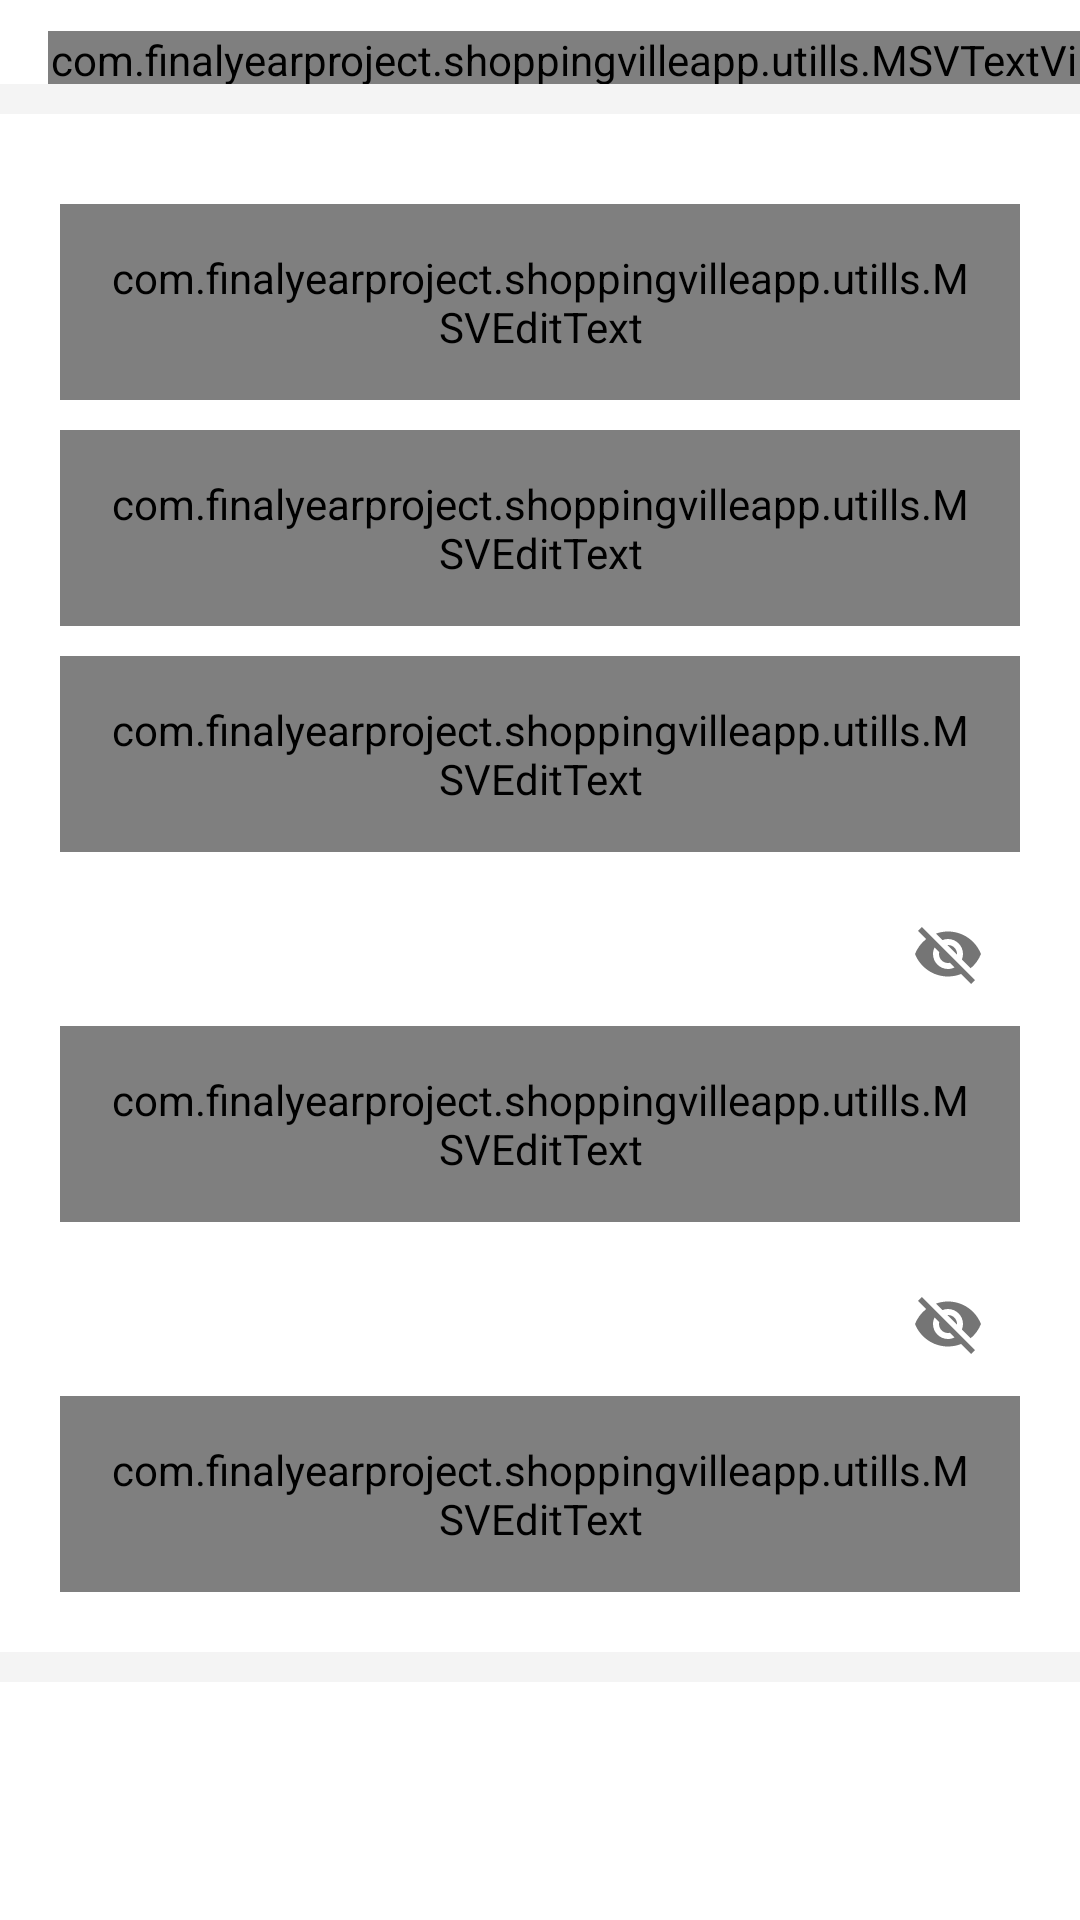

Reconstruct the res/layout file that produces this screen, plus the resources it refers to.
<!-- AndroidManifest.xml: application theme Theme.ShoppingVilleApp -->
<!-- res/layout/activity_register.xml -->
<?xml version="1.0" encoding="utf-8"?>
<androidx.constraintlayout.widget.ConstraintLayout xmlns:android="http://schemas.android.com/apk/res/android"
    xmlns:app="http://schemas.android.com/apk/res-auto"
    xmlns:tools="http://schemas.android.com/tools"
    android:layout_width="match_parent"
    android:layout_height="match_parent"
    tools:context=".activities.RegisterActivity">

    <androidx.appcompat.widget.Toolbar
        android:id="@+id/toolbar_product_desc"
        android:layout_width="match_parent"
        android:layout_height="?android:attr/actionBarSize"
        android:layout_gravity="top"
        android:background="@color/color_white"
        app:layout_constraintEnd_toEndOf="parent"
        app:layout_constraintHorizontal_bias="0.5"
        app:layout_constraintStart_toStartOf="parent"
        app:layout_constraintTop_toTopOf="parent">

        <com.finalyearproject.shoppingvilleapp.utills.MSVTextView
            android:layout_width="wrap_content"
            android:layout_height="wrap_content"
            android:layout_gravity="center"
            android:text="Create Account"
            android:textSize="14sp" />

        <androidx.appcompat.widget.AppCompatImageView
            android:id="@+id/btn_back"
            android:layout_width="wrap_content"
            android:layout_height="wrap_content"
            android:clickable="true"
            android:padding="5dp"
            android:src="@drawable/ic_arrow_back" />
    </androidx.appcompat.widget.Toolbar>

    <ScrollView
        android:layout_width="match_parent"
        android:layout_height="wrap_content"
        android:fillViewport="true"
        android:scrollbars="none"
        app:layout_constraintBottom_toBottomOf="parent"
        app:layout_constraintEnd_toEndOf="parent"
        app:layout_constraintHorizontal_bias="0.5"
        app:layout_constraintStart_toStartOf="parent"
        app:layout_constraintTop_toBottomOf="@+id/toolbar_product_desc"
        tools:context=".activities.RegisterActivity">

        <LinearLayout
            android:layout_width="match_parent"
            android:layout_height="wrap_content"
            android:background="@color/light_grey"
            android:orientation="vertical">

            <LinearLayout
                android:layout_width="match_parent"
                android:layout_height="wrap_content"
                android:layout_marginTop="10dp"
                android:background="@color/color_white"
                android:orientation="vertical"
                android:padding="20dp">

                <com.google.android.material.textfield.TextInputLayout
                    style="@style/Widget.MaterialComponents.TextInputLayout.OutlinedBox"
                    android:layout_width="match_parent"
                    android:layout_height="wrap_content"
                    android:layout_marginTop="10dp"
                    app:boxStrokeColor="@color/actionColor"
                    app:hintTextColor="@color/actionColor">

                    <com.finalyearproject.shoppingvilleapp.utills.MSVEditText
                        android:id="@+id/et_first_name"
                        android:layout_width="match_parent"
                        android:layout_height="wrap_content"
                        android:hint="First Name"
                        android:inputType="textPersonName"
                        android:padding="15dp"
                        android:textCursorDrawable="@drawable/cursor_color" />
                </com.google.android.material.textfield.TextInputLayout>

                <com.google.android.material.textfield.TextInputLayout
                    style="@style/Widget.MaterialComponents.TextInputLayout.OutlinedBox"
                    android:layout_width="match_parent"
                    android:layout_height="wrap_content"
                    android:layout_marginTop="10dp"
                    app:boxStrokeColor="@color/actionColor"
                    app:hintTextColor="@color/actionColor">

                    <com.finalyearproject.shoppingvilleapp.utills.MSVEditText
                        android:id="@+id/et_last_name"
                        android:layout_width="match_parent"
                        android:layout_height="wrap_content"
                        android:hint="Last Name"
                        android:inputType="textPersonName"
                        android:padding="15dp"
                        android:textCursorDrawable="@drawable/cursor_color" />
                </com.google.android.material.textfield.TextInputLayout>

                <com.google.android.material.textfield.TextInputLayout
                    style="@style/Widget.MaterialComponents.TextInputLayout.OutlinedBox"
                    android:layout_width="match_parent"
                    android:layout_height="wrap_content"
                    android:layout_marginTop="10dp"
                    app:boxStrokeColor="@color/actionColor"
                    app:hintTextColor="@color/actionColor">

                    <com.finalyearproject.shoppingvilleapp.utills.MSVEditText
                        android:id="@+id/et_email_id"
                        android:layout_width="match_parent"
                        android:layout_height="wrap_content"
                        android:hint="Email ID"
                        android:inputType="textEmailAddress"
                        android:padding="15dp"
                        android:textCursorDrawable="@drawable/cursor_color" />
                </com.google.android.material.textfield.TextInputLayout>

                <com.google.android.material.textfield.TextInputLayout
                    style="@style/Widget.MaterialComponents.TextInputLayout.OutlinedBox"
                    android:layout_width="match_parent"
                    android:layout_height="wrap_content"
                    android:layout_marginTop="10dp"
                    app:passwordToggleEnabled="true"
                    app:boxStrokeColor="@color/actionColor"
                    app:hintTextColor="@color/actionColor">

                    <com.finalyearproject.shoppingvilleapp.utills.MSVEditText
                        android:id="@+id/et_password"
                        android:layout_width="match_parent"
                        android:layout_height="wrap_content"
                        android:hint="Password"
                        android:inputType="textPassword"
                        android:padding="15dp"
                        android:textCursorDrawable="@drawable/cursor_color" />
                </com.google.android.material.textfield.TextInputLayout>

                <com.google.android.material.textfield.TextInputLayout
                    style="@style/Widget.MaterialComponents.TextInputLayout.OutlinedBox"
                    android:layout_width="match_parent"
                    android:layout_height="wrap_content"
                    android:layout_marginTop="10dp"
                    app:passwordToggleEnabled="true"
                    app:boxStrokeColor="@color/actionColor"
                    app:hintTextColor="@color/actionColor">

                    <com.finalyearproject.shoppingvilleapp.utills.MSVEditText
                        android:id="@+id/et_confirm_password"
                        android:layout_width="match_parent"
                        android:layout_height="wrap_content"
                        android:hint="Confirm Password"
                        android:inputType="textPassword"
                        android:padding="15dp"
                        android:textCursorDrawable="@drawable/cursor_color" />
                </com.google.android.material.textfield.TextInputLayout>
            </LinearLayout>


            <LinearLayout
                android:layout_width="match_parent"
                android:layout_height="wrap_content"
                android:layout_marginTop="10dp"
                android:background="@color/color_white"
                android:gravity="center_vertical"
                android:padding="20dp">

                <CheckBox
                    android:id="@+id/terms_condition_checkbox"
                    android:layout_width="wrap_content"
                    android:layout_height="wrap_content"
                    android:checked="false"/>

                <com.finalyearproject.shoppingvilleapp.utills.MSVTextView
                    android:layout_width="wrap_content"
                    android:layout_height="wrap_content"
                    android:text="Agree to our "
                    android:layout_marginStart="10dp"
                    android:textColor="@color/colorSecondaryText"/>

                <com.finalyearproject.shoppingvilleapp.utills.MSVTextView
                    android:layout_width="wrap_content"
                    android:layout_height="wrap_content"
                    android:clickable="true"
                    android:textColor="@color/colorSecondaryText"
                    android:background="?attr/selectableItemBackground"
                    android:padding="5dp"
                    android:text="@string/terms_conditions" />
            </LinearLayout>

            <LinearLayout
                android:layout_width="match_parent"
                android:layout_height="wrap_content"
                android:layout_marginTop="10dp"
                android:background="@color/color_white"
                android:padding="20dp">

                <com.finalyearproject.shoppingvilleapp.utills.MSVButton
                    android:id="@+id/btn_register"
                    android:layout_width="match_parent"
                    android:layout_height="60dp"
                    android:layout_marginTop="10dp"
                    android:layout_marginBottom="10dp"
                    android:background="@drawable/button_background_ripple"
                    android:elevation="10dp"
                    android:paddingStart="20dp"
                    android:paddingEnd="20dp"
                    android:text="Register"
                    android:textColor="@color/color_white"
                    android:textSize="14sp"/>
            </LinearLayout>

            <LinearLayout
                android:layout_width="match_parent"
                android:layout_height="match_parent"
                android:layout_gravity="bottom"
                android:background="@color/color_white"
                android:gravity="center"
                android:orientation="horizontal">

                <com.finalyearproject.shoppingvilleapp.utills.MSVTextView
                    android:id="@+id/txtAlreadyAccount"
                    android:layout_width="wrap_content"
                    android:layout_height="wrap_content"
                    android:layout_gravity="center"
                    android:text="Already have an account? "
                    android:textColor="@color/colorSecondaryText"
                    android:textSize="12sp"
                    tools:targetApi="lollipop" />

                <com.finalyearproject.shoppingvilleapp.utills.MSVTextViewBold
                    android:id="@+id/btn_login"
                    android:layout_width="wrap_content"
                    android:layout_height="wrap_content"
                    android:layout_gravity="center"
                    android:background="?android:attr/selectableItemBackground"
                    android:clickable="true"
                    android:focusable="true"
                    android:padding="5dp"
                    android:text="@string/btn_login"
                    android:textColor="@color/colorPrimaryText"
                    android:textSize="14sp"
                    android:textStyle="bold" />
            </LinearLayout>

        </LinearLayout>

    </ScrollView>
</androidx.constraintlayout.widget.ConstraintLayout>
<!-- resources referenced by this layout -->
<resources>
  <color name="actionColor">#0165FF</color>
  <color name="colorPrimaryText">#222934</color>
  <color name="colorSecondaryText">#989898</color>
  <color name="color_white">#FFFFFFFF</color>
  <color name="light_grey">#F4F4F4</color>
  <!-- drawable button_background_ripple (drawable) -->
  <?xml version="1.0" encoding="utf-8"?>
  <ripple xmlns:android="http://schemas.android.com/apk/res/android"
      android:color="@color/dark_green"
      >
      <item android:id="@+id/mask">
          <shape android:shape="rectangle">
              <solid android:color="@color/actionColor"/>
              <corners android:radius="10dp"/>
          </shape>
      </item>
  
      <item android:drawable="@drawable/button_bg"/>
  
  </ripple>
  <!-- drawable cursor_color (drawable) -->
  <?xml version="1.0" encoding="utf-8"?>
  <shape xmlns:android="http://schemas.android.com/apk/res/android" >
      <size android:width="2dp" />
      <solid android:color="@color/actionColor"  />
  </shape>
  <!-- drawable ic_arrow_back (drawable) -->
  <vector android:autoMirrored="true" android:height="24dp"
      android:tint="@color/color_grey" android:viewportHeight="24"
      android:viewportWidth="24" android:width="24dp" xmlns:android="http://schemas.android.com/apk/res/android">
      <path android:fillColor="@android:color/white" android:pathData="M20,11H7.83l5.59,-5.59L12,4l-8,8 8,8 1.41,-1.41L7.83,13H20v-2z"/>
  </vector>
  <string name="btn_login"><u>Login</u></string>
  <string name="terms_conditions"><b><u>Terms &amp; Conditions</u></b></string>
  <style name="Theme.ShoppingVilleApp" parent="Theme.MaterialComponents.DayNight.NoActionBar">
          
          <item name="colorPrimary">@color/background_color_light_mode</item>
          <item name="colorPrimaryVariant">@color/background_color_light_mode</item>
          <item name="colorOnPrimary">@color/text_color_light_mode</item>
          
          <item name="colorSecondary">@color/teal_200</item>
          <item name="colorSecondaryVariant">@color/teal_700</item>
          <item name="colorOnSecondary">@color/color_black</item>
          
          <item name="android:statusBarColor">?attr/colorPrimaryVariant</item>
          
          <item name="android:windowLightStatusBar" tools:targetApi="30">true</item>
      </style>
  <color name="dark_green">#016850</color>
  <!-- drawable button_bg (drawable-v24) -->
  <?xml version="1.0" encoding="utf-8"?>
  <shape xmlns:android="http://schemas.android.com/apk/res/android"
      android:shape="rectangle"
      >
      <solid android:color="@color/actionColor"/>
      <corners android:radius="10dp"/>
  </shape>
  <color name="color_grey">#989898</color>
  <color name="background_color_light_mode">#FFFFFF</color>
  <color name="text_color_light_mode">#000000</color>
  <color name="teal_200">#FF03DAC5</color>
  <color name="teal_700">#FF018786</color>
  <color name="color_black">#FF000000</color>
</resources>
